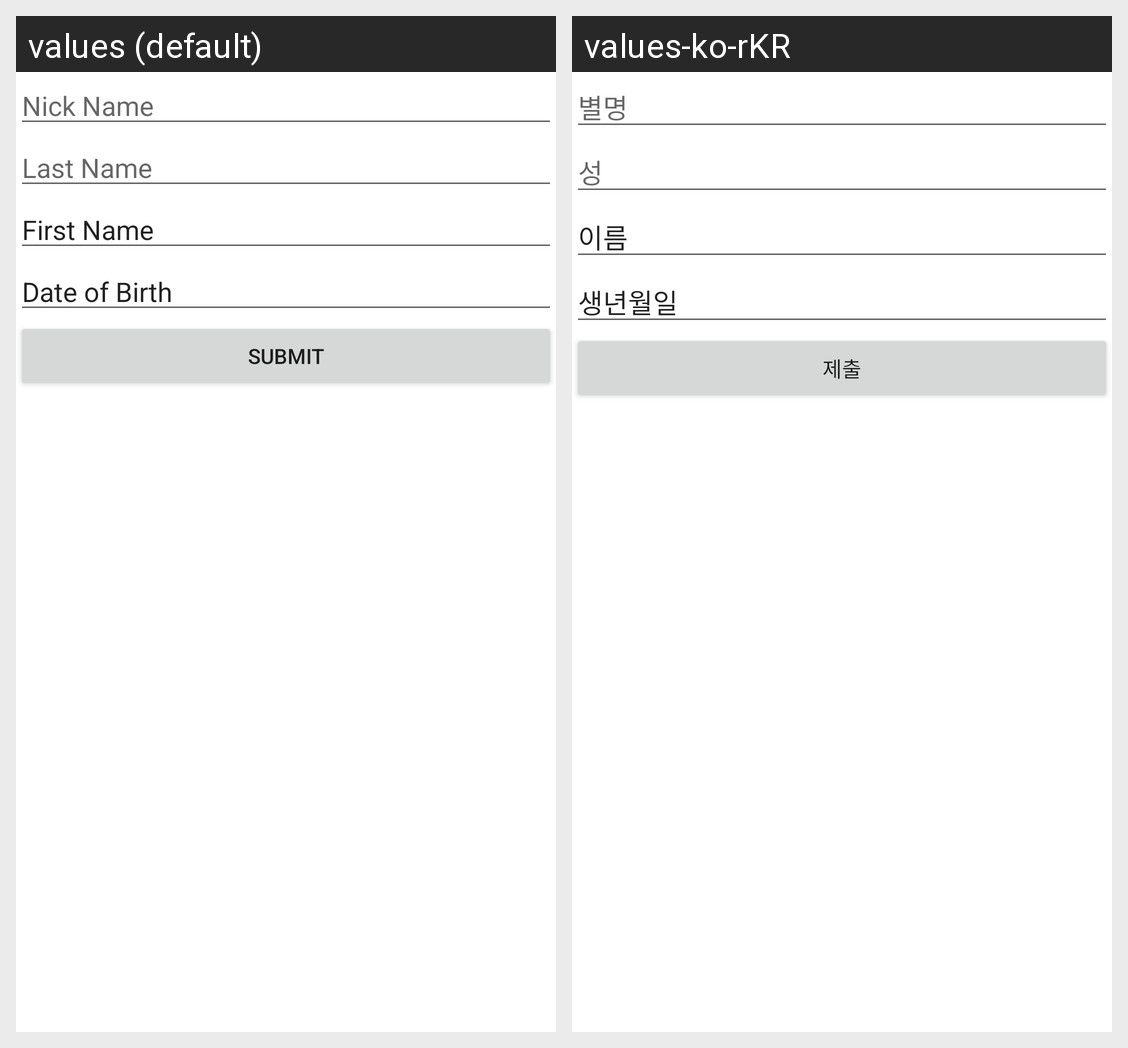

Translations of the strings shown on this Android screen, per locale in the grid:
Android screen res/layout/fragment_sign_up_others.xml rendered under 2 locales, left to right: values (default), values-ko-rKR. Device: Nexus 5 (rendered at 1080×1920; each locale shown at half size, 540×960, under a caption strip naming it); theme Theme.ASmallMuseum.
Strings drawn on this screen, with the default value and each locale's value (text and hints the layout hard-codes, and strings that could not be matched under every locale, appear in the picture but are not listed):

nick_name
  values: Nick Name
  values-ko-rKR: 별명

last_name
  values: Last Name
  values-ko-rKR: 성

first_name
  values: First Name
  values-ko-rKR: 이름

birth
  values: Date of Birth
  values-ko-rKR: 생년월일

submit
  values: Submit
  values-ko-rKR: 제출
